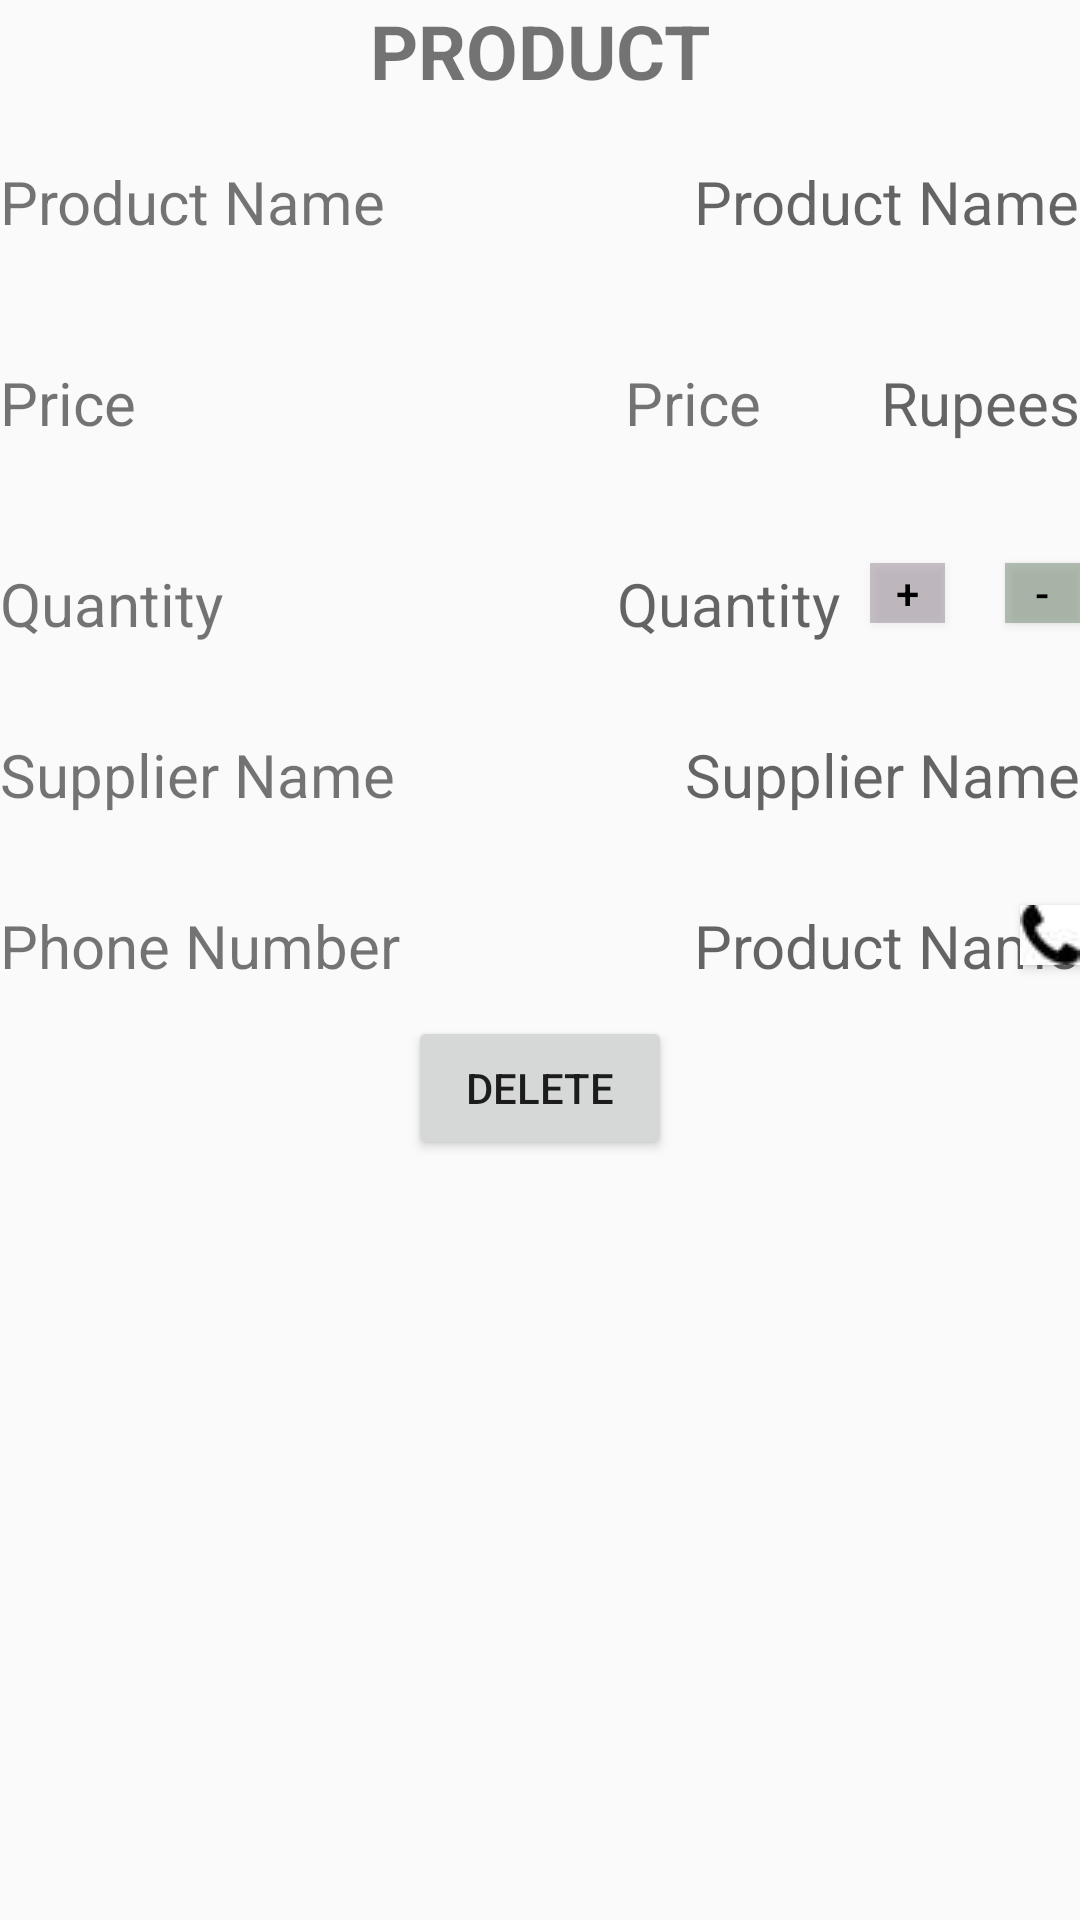

This screen was rendered from an Android layout file. Write that file and the resources it references.
<!-- AndroidManifest.xml: application theme AppTheme -->
<!-- res/layout/activity_new.xml -->
<?xml version="1.0" encoding="utf-8"?>
<RelativeLayout xmlns:android="http://schemas.android.com/apk/res/android"
    android:layout_width="match_parent"
    android:layout_height="match_parent"
    android:background="@drawable/background"
    android:orientation="vertical">

    <TextView
        android:id="@+id/text1"
        style="@style/main_text_view"
        android:text="@string/product_heading" />

    <RelativeLayout
        android:id="@+id/relative_layout1"
        style="@style/relativelayout1"
        android:layout_below="@+id/text1"
        android:layout_marginTop="10dp">

        <TextView
            android:id="@+id/product"
            style="@style/heading_text_view"
            android:text="@string/product"
            android:textSize="20sp" />

        <TextView
            android:id="@+id/editproduct"
            style="@style/value_text_view"
            android:layout_alignParentEnd="true"
            android:layout_alignParentRight="true"
            android:hint="@string/product" />
    </RelativeLayout>

    <RelativeLayout
        android:id="@+id/relative_layout2"
        style="@style/relativelayout1"
        android:layout_below="@+id/relative_layout1"
        android:layout_marginTop="20dp">

        <TextView
            android:id="@+id/price_name"
            style="@style/heading_text_view"
            android:text="@string/price"
            android:textSize="20sp"
            />

        <TextView
            android:id="@+id/editprice"
            android:layout_width="wrap_content"
            android:layout_height="wrap_content"
            android:layout_marginTop="10dp"
            android:layout_marginBottom="10dp"
            android:layout_toLeftOf="@+id/currency"
            android:layout_toStartOf="@+id/currency"
            android:paddingStart="20dp"
            android:paddingLeft="20dp"
            android:paddingRight="20dp"
            android:text="@string/price"
            android:textSize="20sp" />

        <TextView
            android:id="@+id/currency"
            style="@style/value_text_view"
            android:hint="@string/currency" />
    </RelativeLayout>

    <RelativeLayout
        android:id="@+id/relative_layout3"
        style="@style/relativelayout1"
        android:layout_below="@+id/relative_layout2"
        android:layout_marginTop="20dp">

        <TextView
            style="@style/heading_text_view"
            android:layout_marginTop="10dp"
            android:text="@string/quantity"
            android:textSize="20sp" />

        <TextView
            android:id="@+id/editquantity"
            android:layout_width="wrap_content"
            android:layout_height="wrap_content"
            android:layout_marginTop="10dp"
            android:layout_toLeftOf="@+id/increase_button1"
            android:layout_toStartOf="@+id/increase_button1"
            android:hint="@string/quantity"
            android:textSize="20sp"
            />

        <Button
            android:id="@+id/increase_button1"
            android:layout_width="25dp"
            android:layout_height="20dp"
            android:layout_marginLeft="10dp"
            android:layout_marginStart="10dp"
            android:layout_marginTop="10dp"
            android:layout_marginBottom="10dp"
            android:layout_toLeftOf="@+id/decrease_button1"
            android:layout_toStartOf="@+id/decrease_button1"
            android:background="#5656"
            android:text="@string/increase"
            android:textColor="#000" />

        <Button
            android:id="@+id/decrease_button1"
            android:layout_width="25dp"
            android:layout_height="20dp"
            android:layout_alignParentRight="true"
            android:layout_marginLeft="20dp"
            android:layout_marginStart="20dp"
            android:layout_alignParentEnd="true"
            android:layout_marginTop="10dp"
            android:layout_marginBottom="10dp"
            android:background="#9898"
            android:text="@string/decrease"
            android:textColor="#000" />
    </RelativeLayout>

    <RelativeLayout
        android:id="@+id/relative_layout4"
        style="@style/relativelayout1"
        android:layout_below="@+id/relative_layout3"
        android:layout_marginTop="10dp">

        <TextView
            android:id="@+id/supplier_name"
            style="@style/heading_text_view"
            android:text="@string/supplier"
            android:textSize="20sp" />

        <TextView
            android:layout_alignParentEnd="true"
            android:layout_alignParentRight="true"
            android:id="@+id/supplier_edit"
            style="@style/value_text_view"
            android:hint="@string/supplier" />
    </RelativeLayout>

    <RelativeLayout
        android:id="@+id/relative_layout5"
        style="@style/relativelayout1"
        android:layout_below="@+id/relative_layout4"
        android:layout_marginTop="10dp">

        <TextView
            android:id="@+id/phone_heading"
            style="@style/heading_text_view"
            android:text="@string/phone"
            android:textSize="20sp" />

        <TextView
            android:id="@+id/editphone"
            style="@style/value_text_view"
            android:layout_toStartOf="@id/call_button1"
            android:layout_toLeftOf="@+id/call_button1"
            android:hint="@string/product" />

        <Button
            android:id="@+id/call_button1"
            android:layout_width="20dp"
            android:layout_height="20dp"
            android:layout_alignParentRight="true"
            android:layout_alignParentEnd="true"
            android:layout_marginTop="10dp"
            android:layout_marginBottom="10dp"
            android:background="@drawable/call"
            />
    </RelativeLayout>

    <Button
        android:layout_width="wrap_content"
        android:layout_centerHorizontal="true"
        android:text="@string/delete"
        android:id="@+id/delete"
        android:layout_height="wrap_content"
        android:layout_below="@+id/relative_layout5"/>



</RelativeLayout>
<!-- resources referenced by this layout -->
<resources>
  <!-- drawable call: jpg bitmap (drawable, 834 bytes) -->
  <string name="currency">Rupees</string>
  <string name="decrease">-</string>
  <string name="delete">Delete</string>
  <string name="increase">+</string>
  <string name="phone">Phone Number</string>
  <string name="price">Price</string>
  <string name="product">Product Name</string>
  <string name="product_heading">Product</string>
  <string name="quantity">Quantity</string>
  <string name="supplier">Supplier Name</string>
  <style name="heading_text_view">
          <item name="android:layout_marginTop">10dp</item>
          <item name="android:layout_marginBottom">10dp</item>
          <item name="android:layout_width">wrap_content</item>
          <item name="android:layout_height">wrap_content</item>
          <item name="android:layout_alignParentStart">true</item>
          <item name="android:layout_alignParentLeft">true</item>
          <item name="android:layout_alignParentTop">true</item>
      </style>
  <style name="main_text_view">
          <item name="android:layout_width">wrap_content</item>
          <item name="android:layout_height">wrap_content</item>
          <item name="android:layout_alignParentTop">true</item>
          <item name="android:layout_centerHorizontal">true</item>
          <item name="android:textAllCaps">true</item>
          <item name="android:textStyle">bold</item>
          <item name="android:textSize">25sp</item>
      </style>
  <style name="relativelayout1">
          <item name="android:layout_width">match_parent</item>
          <item name="android:layout_height">wrap_content</item>
          <item name="android:orientation">horizontal</item>
      </style>
  <style name="value_text_view">
          <item name="android:layout_marginTop">10dp</item>
          <item name="android:layout_marginBottom">10dp</item>
          <item name=" android:paddingStart">20sp</item>
          <item name="android:textSize">20sp</item>
          <item name="android:layout_alignParentEnd">true</item>
          <item name="android:paddingLeft">20sp</item>
          <item name="android:layout_width">wrap_content</item>
          <item name="android:layout_height">wrap_content</item>
          <item name="android:layout_alignParentRight">true</item>
      </style>
  <style name="AppTheme" parent="Theme.AppCompat.Light.DarkActionBar">
          
          <item name="colorPrimary">@color/colorPrimary</item>
          <item name="colorPrimaryDark">@color/colorPrimaryDark</item>
          <item name="colorAccent">@color/colorAccent</item>
      </style>
  <!-- not gathered from this repository: default colours our renderer supplied (Android Studio template values) -->
  <color name="colorPrimary">#FF6200EE</color>
  <color name="colorPrimaryDark">#FF3700B3</color>
  <color name="colorAccent">#FF03DAC5</color>
</resources>
